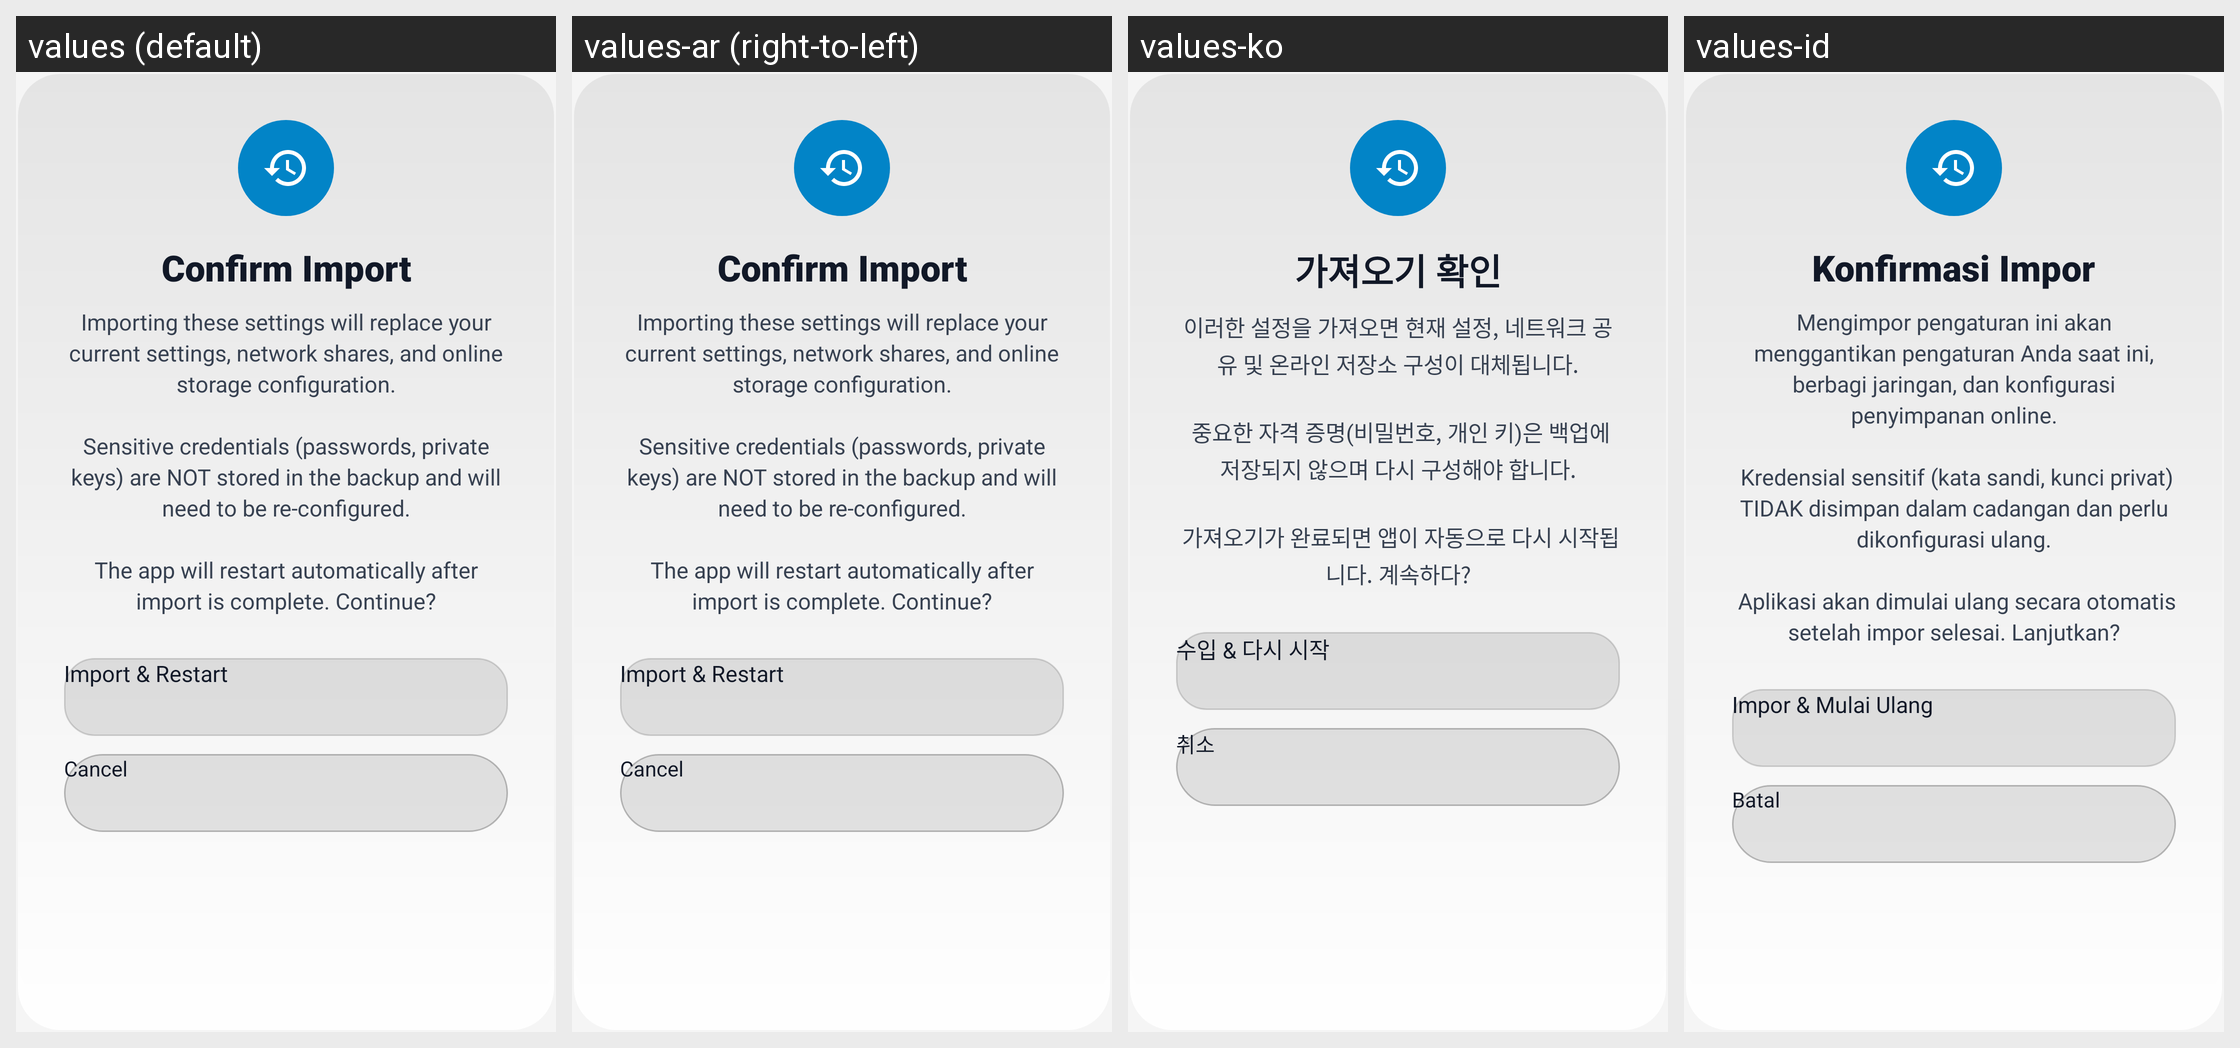

For this localized Android screen grid, give each drawn string resource with its value in every locale shown.
Android screen res/layout/dialog_backup_import_confirm_tv.xml rendered under 4 locales, left to right: values (default), values-ar (right-to-left), values-ko, values-id. Device: Nexus 5 (rendered at 1080×1920; each locale shown at half size, 540×960, under a caption strip naming it); theme Theme.UltimateFileManager.
Other locales in the repository, not shown: values-de, values-es, values-fr, values-hi, values-in, values-it, values-ja, values-nl, values-pt, values-ru, values-sv, values-tr, values-uk, values-zh.
Strings drawn on this screen, with the default value and each locale's value (text and hints the layout hard-codes, and strings that could not be matched under every locale, appear in the picture but are not listed):

backup_confirm_import_title
  values: Confirm Import
  values-ar: Confirm Import  [not translated; the default value is used]
  values-ko: 가져오기 확인
  values-id: Konfirmasi Impor

backup_confirm_import_message
  values: Importing these settings will replace your current settings, network shares, and online storage configuration.
      
      Sensitive credentials (passwords, private keys) are NOT stored in the backup and will need to be re-configured.
      
      The app will restart automatically after import is complete. Continue?
  values-ar: Importing these settings will replace your current settings, network shares, and online storage configuration.
      
      Sensitive credentials (passwords, private keys) are NOT stored in the backup and will need to be re-configured.
      
      The app will restart automatically after import is complete. Continue?  [not translated; the default value is used]
  values-ko: 이러한 설정을 가져오면 현재 설정, 네트워크 공유 및 온라인 저장소 구성이 대체됩니다.
       
       중요한 자격 증명(비밀번호, 개인 키)은 백업에 저장되지 않으며 다시 구성해야 합니다.
       
       가져오기가 완료되면 앱이 자동으로 다시 시작됩니다. 계속하다?
  values-id: Mengimpor pengaturan ini akan menggantikan pengaturan Anda saat ini, berbagi jaringan, dan konfigurasi penyimpanan online.
       
       Kredensial sensitif (kata sandi, kunci privat) TIDAK disimpan dalam cadangan dan perlu dikonfigurasi ulang.
       
       Aplikasi akan dimulai ulang secara otomatis setelah impor selesai. Lanjutkan?

backup_import_action_btn
  values: Import & Restart
  values-ar: Import & Restart  [not translated; the default value is used]
  values-ko: 수입 & 다시 시작
  values-id: Impor & Mulai Ulang

cancel
  values: Cancel
  values-ar: Cancel  [not translated; the default value is used]
  values-ko: 취소
  values-id: Batal
